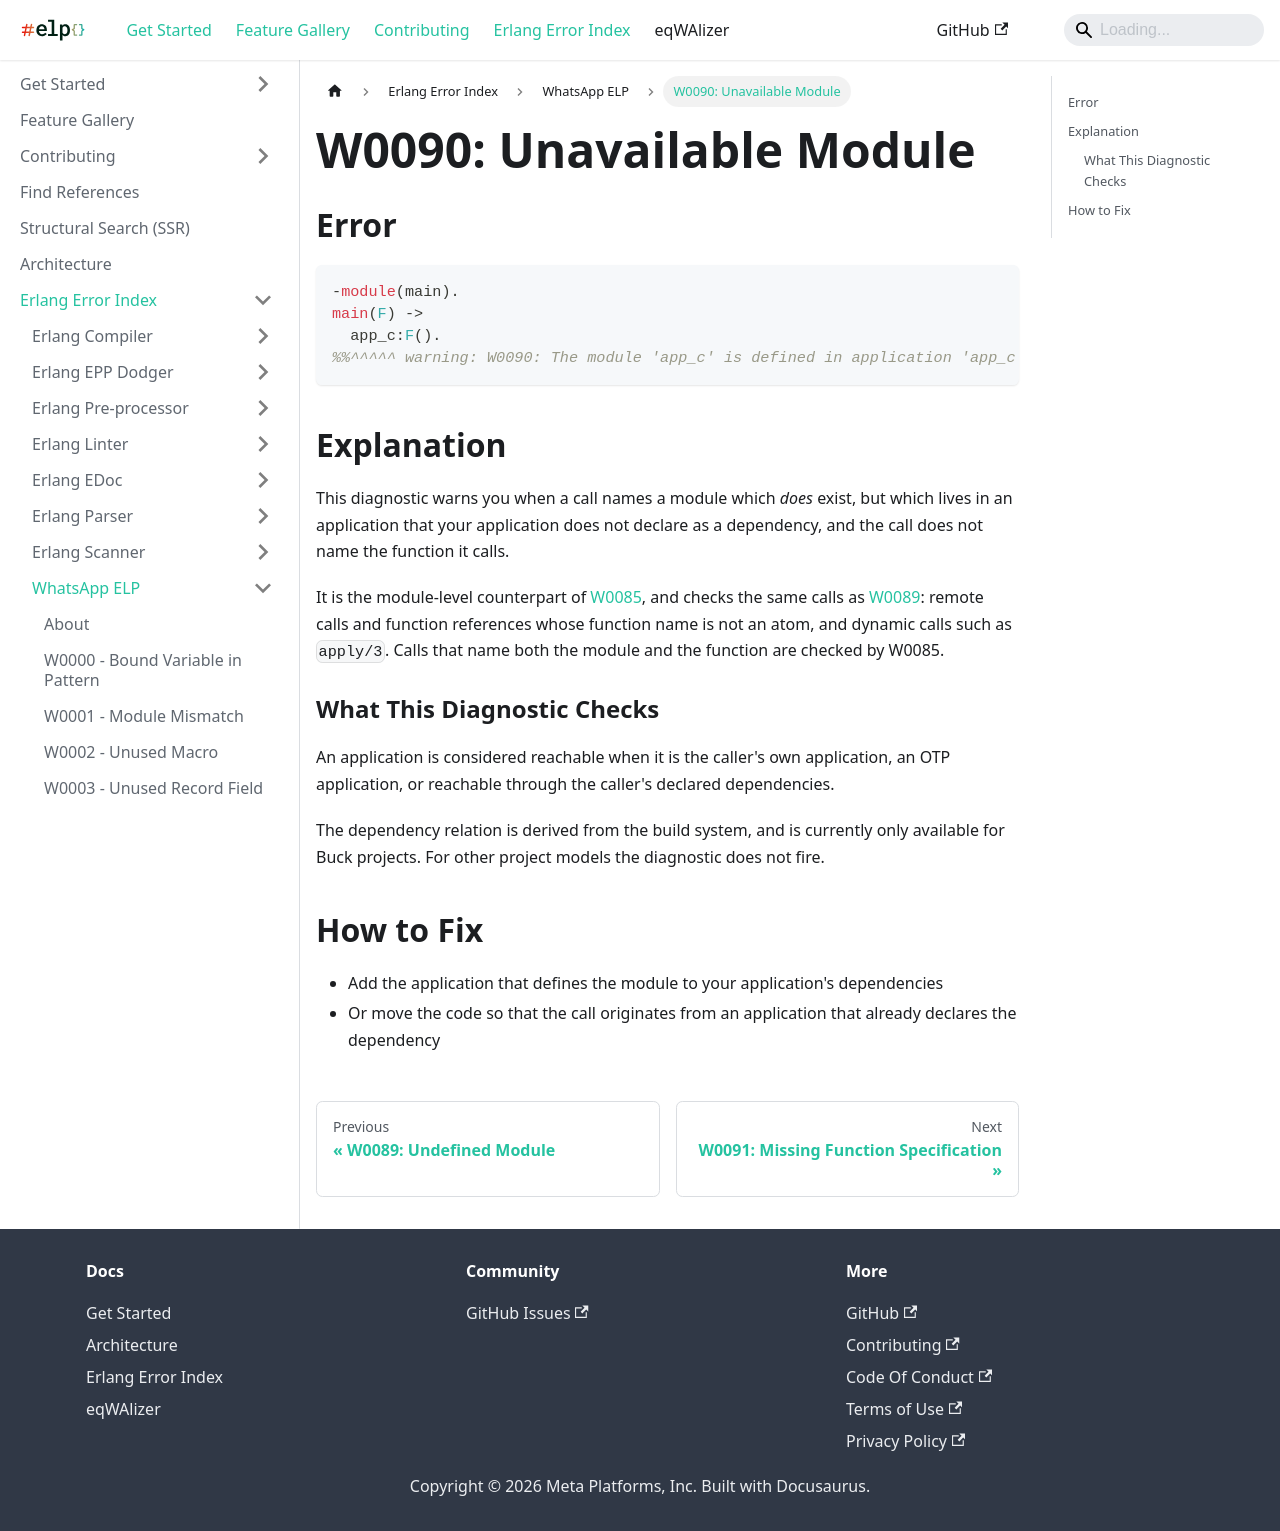

repository: WhatsApp/erlang-language-platform · page: docs/erlang-error-index/w/W0090/index.html · generator: docusaurus

---
sidebar_position: 90
---

# W0090: Unavailable Module

## Error

```erlang
-module(main).
main(F) ->
  app_c:F().
%%^^^^^ warning: W0090: The module 'app_c' is defined in application 'app_c', but the application is not a dependency of 'app_a' (defined in 'cell//app_a:lib').
```

## Explanation

This diagnostic warns you when a call names a module which _does_ exist, but
which lives in an application that your application does not declare as a
dependency, and the call does not name the function it calls.

It is the module-level counterpart of [W0085](./W0085.md), and checks the same
calls as [W0089](./W0089.md): remote calls and function references whose
function name is not an atom, and dynamic calls such as `apply/3`. Calls that
name both the module and the function are checked by W0085.

### What This Diagnostic Checks

An application is considered reachable when it is the caller's own
application, an OTP application, or reachable through the caller's declared
dependencies.

The dependency relation is derived from the build system, and is currently
only available for Buck projects. For other project models the diagnostic
does not fire.

## How to Fix

* Add the application that defines the module to your application's
  dependencies
* Or move the code so that the call originates from an application that
  already declares the dependency
